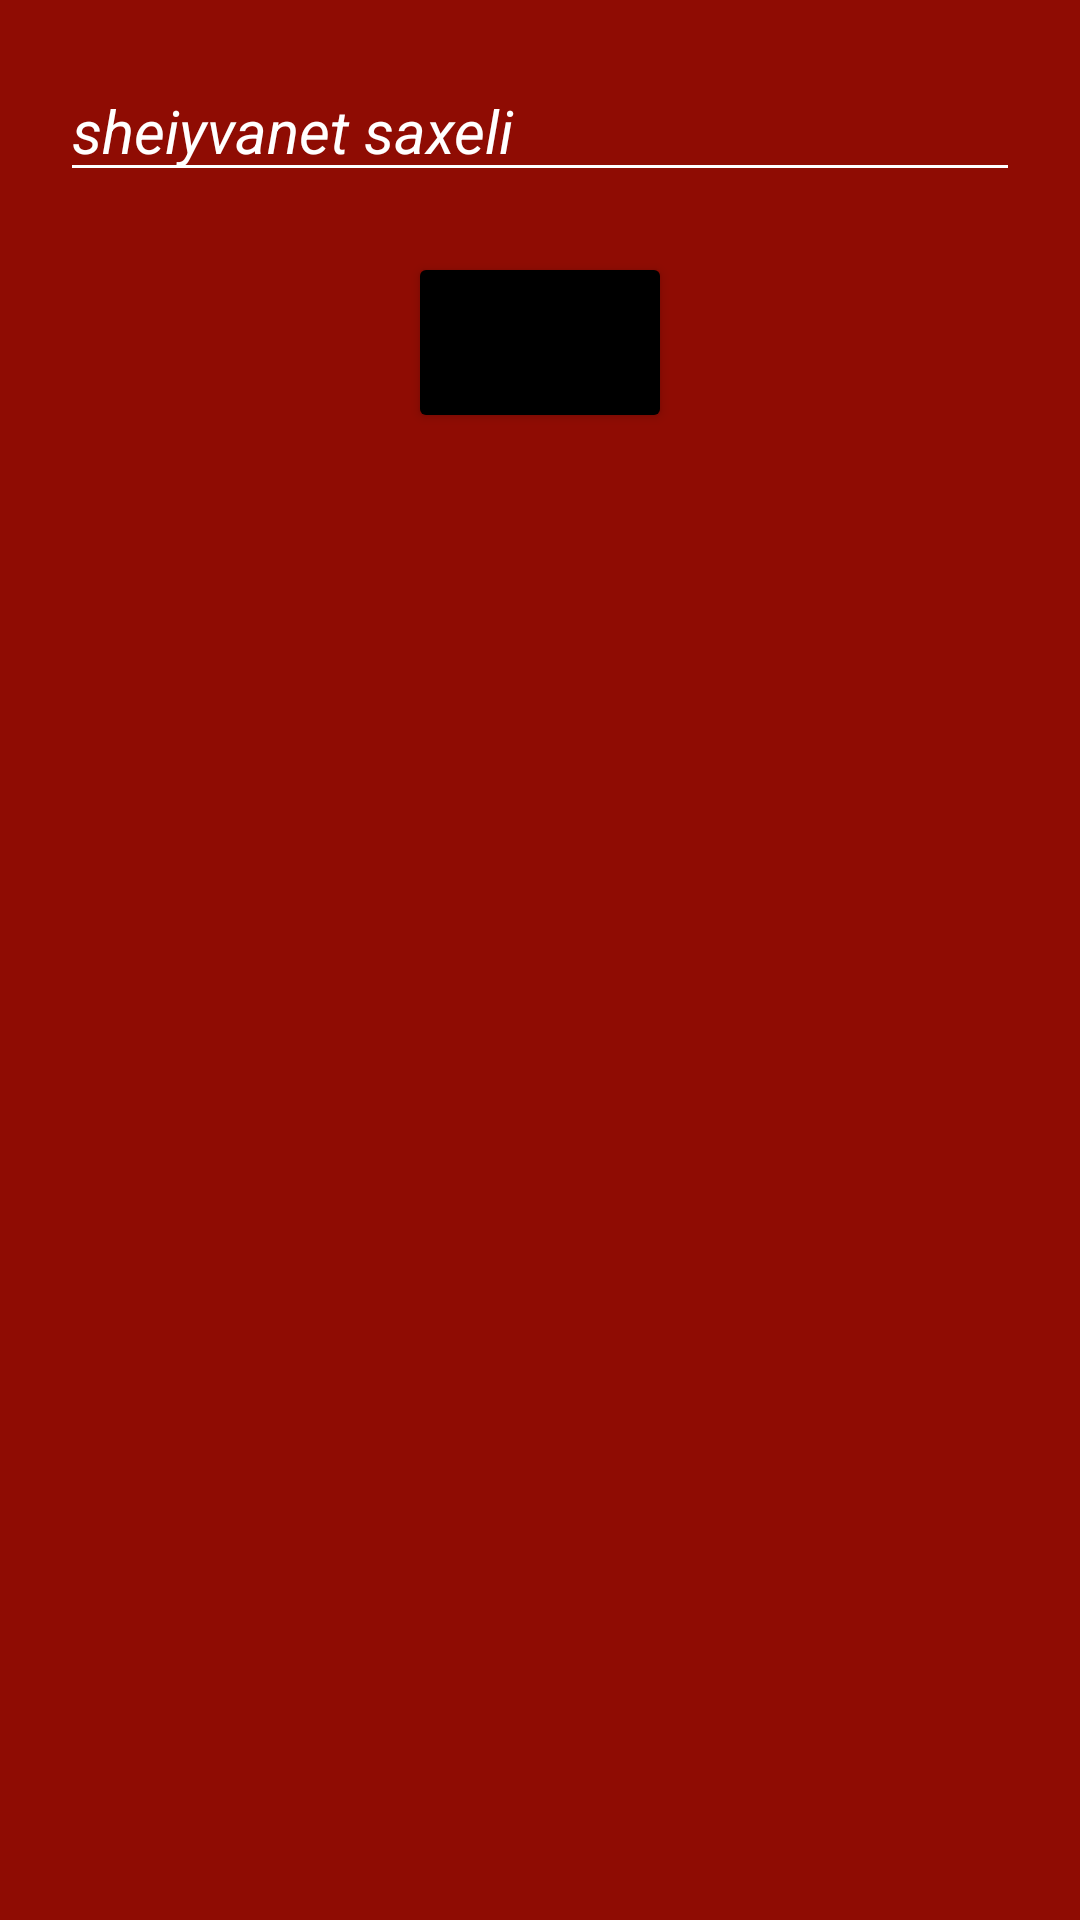

This screen was rendered from an Android layout file. Write that file and the resources it references.
<!-- AndroidManifest.xml: application theme Theme.Davusi -->
<!-- res/layout/fragment_second.xml -->
<?xml version="1.0" encoding="utf-8"?>
<androidx.constraintlayout.widget.ConstraintLayout xmlns:android="http://schemas.android.com/apk/res/android"
    xmlns:app="http://schemas.android.com/apk/res-auto"
    android:layout_width="match_parent"
    android:layout_height="match_parent"
    android:background="#8F0C03">

    <EditText
        android:id="@+id/editText"
        android:layout_width="match_parent"
        android:layout_height="wrap_content"
        android:layout_margin="20dp"
        android:hint="sheiyvanet saxeli"
        android:textColorHint="@color/white"
        android:backgroundTint="@color/white"
        android:textColor="@color/white"
        android:textSize="20sp"
        android:textStyle="italic"
        app:layout_constraintEnd_toEndOf="parent"
        app:layout_constraintStart_toStartOf="parent"
        app:layout_constraintTop_toTopOf="parent" />

    <Button
        android:id="@+id/button"
        android:layout_width="wrap_content"
        android:layout_height="wrap_content"
        android:layout_margin="20dp"
        android:text="ADD"
        android:backgroundTint="@color/black"
        android:textSize="30sp"
        android:textStyle="italic"
        app:layout_constraintEnd_toEndOf="parent"
        app:layout_constraintStart_toStartOf="parent"
        app:layout_constraintTop_toBottomOf="@+id/editText" />

    <TextView
        android:id="@+id/textview"
        android:layout_width="match_parent"
        android:layout_height="wrap_content"
        android:layout_margin="20dp"
        android:textColor="@color/black"
        android:textSize="40sp"
        android:gravity="center"
        android:text=""
        android:textStyle="italic|bold"
        app:layout_constraintEnd_toEndOf="parent"
        app:layout_constraintStart_toStartOf="parent"
        app:layout_constraintTop_toBottomOf="@+id/button" />




</androidx.constraintlayout.widget.ConstraintLayout>
<!-- resources referenced by this layout -->
<resources>
  <style name="Theme.Davusi" parent="Theme.MaterialComponents.DayNight.DarkActionBar">
          
          <item name="colorPrimary">@color/purple_500</item>
          <item name="colorPrimaryVariant">@color/purple_700</item>
          <item name="colorOnPrimary">@color/white</item>
          
          <item name="colorSecondary">@color/teal_200</item>
          <item name="colorSecondaryVariant">@color/teal_700</item>
          <item name="colorOnSecondary">@color/black</item>
          
          <item name="android:statusBarColor">?attr/colorPrimaryVariant</item>
          
      </style>
  <!-- not gathered from this repository: default colours our renderer supplied (Android Studio template values) -->
  <color name="purple_500">#FF6200EE</color>
  <color name="purple_700">#FF3700B3</color>
  <color name="teal_200">#FF03DAC5</color>
  <color name="teal_700">#FF018786</color>
  <color name="black">#FF000000</color>
  <color name="white">#FFFFFFFF</color>
</resources>
